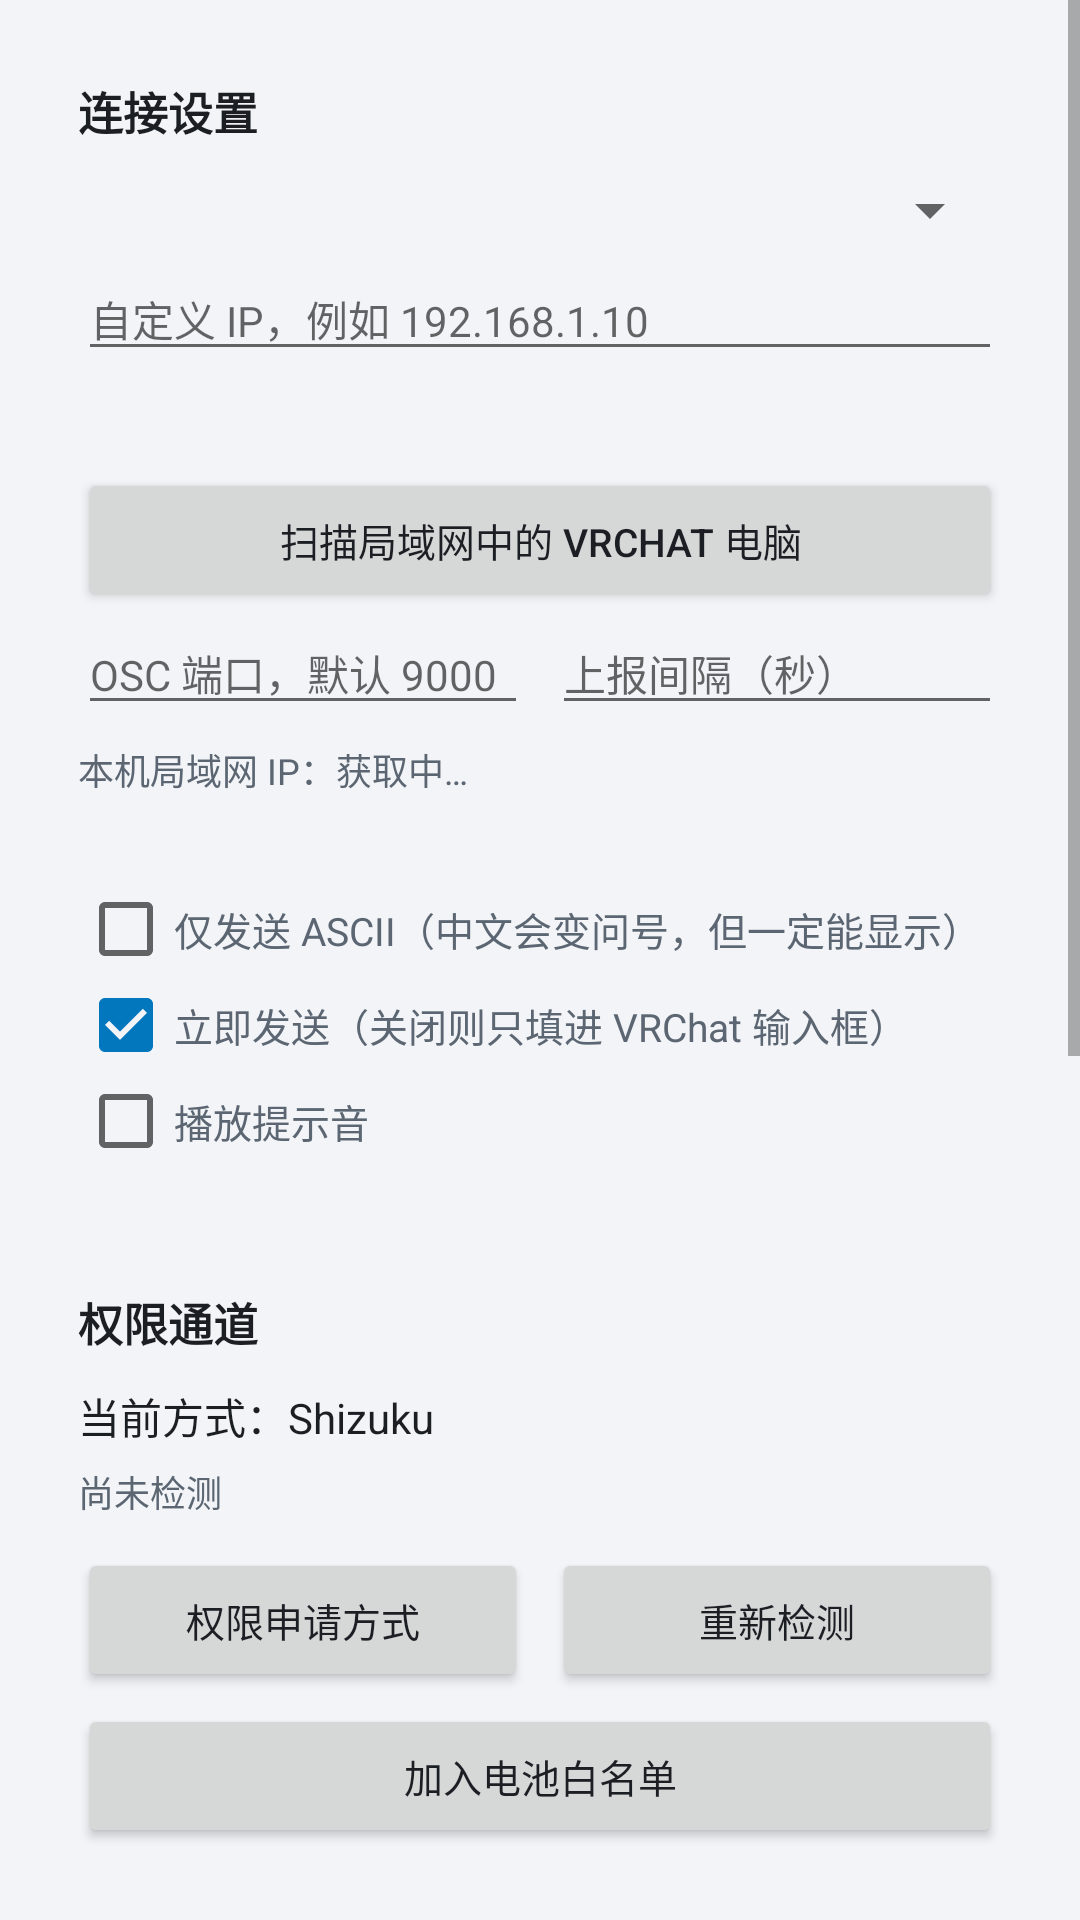

Layout XML and referenced resources for this Android screen:
<!-- AndroidManifest.xml: activity theme Theme.VRCDI -->
<!-- res/layout/activity_main.xml -->
<?xml version="1.0" encoding="utf-8"?>
<ScrollView xmlns:android="http://schemas.android.com/apk/res/android"
    android:layout_width="match_parent"
    android:layout_height="match_parent"
    android:fillViewport="true">

    <LinearLayout
        android:layout_width="match_parent"
        android:layout_height="wrap_content"
        android:orientation="vertical"
        android:padding="12dp">

        
        <LinearLayout
            style="@style/Card"
            android:tag="card">

            <TextView
                style="@style/CardTitle"
                android:text="@string/card_connection" />

            
            <Spinner
                android:id="@+id/spinner_ip_mode"
                android:layout_width="match_parent"
                android:layout_height="wrap_content"
                android:layout_marginBottom="4dp" />

            <EditText
                android:id="@+id/input_ip"
                style="@style/Input"
                android:hint="@string/hint_target_ip"
                android:importantForAutofill="no"
                android:inputType="text"
                android:maxLines="1" />

            <TextView
                android:id="@+id/text_ip_mode_hint"
                style="@style/Hint" />

            <Button
                android:id="@+id/btn_scan_vrchat"
                style="@style/Button"
                android:text="扫描局域网中的 VRChat 电脑" />

            <LinearLayout
                android:layout_width="match_parent"
                android:layout_height="wrap_content"
                android:orientation="horizontal">

                <EditText
                    android:id="@+id/input_port"
                    style="@style/Input"
                    android:layout_width="0dp"
                    android:layout_weight="1"
                    android:hint="@string/hint_target_port"
                    android:importantForAutofill="no"
                    android:inputType="number"
                    android:maxLines="1" />

                <EditText
                    android:id="@+id/input_interval"
                    style="@style/Input"
                    android:layout_width="0dp"
                    android:layout_marginStart="8dp"
                    android:layout_weight="1"
                    android:hint="@string/label_interval"
                    android:importantForAutofill="no"
                    android:inputType="number"
                    android:maxLines="1" />
            </LinearLayout>

            <TextView
                android:id="@+id/text_local_ip"
                style="@style/Hint"
                android:text="本机局域网 IP：获取中…" />

            <TextView
                android:id="@+id/text_launch_arg"
                style="@style/Hint"
                android:textIsSelectable="true" />

            <CheckBox
                android:id="@+id/check_ascii"
                android:layout_width="match_parent"
                android:layout_height="wrap_content"
                android:text="仅发送 ASCII（中文会变问号，但一定能显示）"
                android:textColor="@color/text_secondary"
                android:textSize="13sp" />

            <CheckBox
                android:id="@+id/check_send_immediately"
                android:layout_width="match_parent"
                android:layout_height="wrap_content"
                android:checked="true"
                android:text="立即发送（关闭则只填进 VRChat 输入框）"
                android:textColor="@color/text_secondary"
                android:textSize="13sp" />

            <CheckBox
                android:id="@+id/check_notification_sound"
                android:layout_width="match_parent"
                android:layout_height="wrap_content"
                android:text="播放提示音"
                android:textColor="@color/text_secondary"
                android:textSize="13sp" />
        </LinearLayout>

        
        <LinearLayout
            style="@style/Card"
            android:tag="card">

            <TextView
                style="@style/CardTitle"
                android:text="@string/card_privilege" />

            <TextView
                android:id="@+id/text_privilege_mode"
                style="@style/Body"
                android:text="当前方式：Shizuku" />

            <TextView
                android:id="@+id/text_privilege_status"
                style="@style/Hint"
                android:text="尚未检测" />

            <TextView
                android:id="@+id/text_root_hint"
                style="@style/Hint"
                android:textColor="@color/warn"
                android:visibility="gone" />

            <LinearLayout
                android:layout_width="match_parent"
                android:layout_height="wrap_content"
                android:orientation="horizontal">

                <Button
                    android:id="@+id/btn_privilege"
                    style="@style/Button"
                    android:layout_width="0dp"
                    android:layout_weight="1"
                    android:text="@string/settings_privilege" />

                <Button
                    android:id="@+id/btn_recheck"
                    style="@style/Button"
                    android:layout_width="0dp"
                    android:layout_marginStart="8dp"
                    android:layout_weight="1"
                    android:text="重新检测" />
            </LinearLayout>

            <Button
                android:id="@+id/btn_battery"
                style="@style/Button"
                android:text="@string/action_battery" />
        </LinearLayout>

        
        <LinearLayout
            style="@style/Card"
            android:tag="card">

            <TextView
                style="@style/CardTitle"
                android:text="@string/card_fields" />

            <LinearLayout
                android:id="@+id/container_fields"
                android:layout_width="match_parent"
                android:layout_height="wrap_content"
                android:orientation="vertical" />

            <LinearLayout
                android:layout_width="match_parent"
                android:layout_height="wrap_content"
                android:orientation="horizontal">

                <Button
                    android:id="@+id/btn_all_on"
                    style="@style/Button"
                    android:layout_width="0dp"
                    android:layout_weight="1"
                    android:text="全选" />

                <Button
                    android:id="@+id/btn_all_off"
                    style="@style/Button"
                    android:layout_width="0dp"
                    android:layout_marginStart="8dp"
                    android:layout_weight="1"
                    android:text="全不选" />
            </LinearLayout>
        </LinearLayout>

        
        <LinearLayout
            style="@style/Card"
            android:tag="card">

            <TextView
                android:id="@+id/text_running_state"
                style="@style/Body"
                android:text="未在上报" />

            <TextView
                android:id="@+id/text_foreground_app"
                style="@style/Hint"
                android:text="前台应用：检测中…" />

            <LinearLayout
                android:layout_width="match_parent"
                android:layout_height="wrap_content"
                android:orientation="horizontal">

                <Button
                    android:id="@+id/btn_toggle"
                    style="@style/Button"
                    android:layout_width="0dp"
                    android:layout_weight="1"
                    android:text="@string/action_start" />

                <Button
                    android:id="@+id/btn_send_now"
                    style="@style/Button"
                    android:layout_width="0dp"
                    android:layout_marginStart="8dp"
                    android:layout_weight="1"
                    android:text="@string/action_send_now" />

                <Button
                    android:id="@+id/btn_refresh"
                    style="@style/Button"
                    android:layout_width="0dp"
                    android:layout_marginStart="8dp"
                    android:layout_weight="1"
                    android:text="@string/action_refresh" />
            </LinearLayout>
        </LinearLayout>

        
        <LinearLayout
            style="@style/Card"
            android:tag="card">

            <TextView
                style="@style/CardTitle"
                android:text="@string/card_preview" />

            <TextView
                android:id="@+id/text_preview"
                style="@style/Mono"
                android:textIsSelectable="true" />

            <TextView
                android:id="@+id/text_preview_count"
                style="@style/Hint"
                android:text="0/144" />

            <TextView
                android:id="@+id/text_preview_hint"
                style="@style/Hint"
                android:textColor="@color/warn"
                android:visibility="gone" />

            <TextView
                android:id="@+id/text_warning"
                style="@style/Hint"
                android:textColor="@color/err"
                android:visibility="gone" />
        </LinearLayout>

        
        <LinearLayout
            style="@style/Card"
            android:tag="card">

            <LinearLayout
                android:layout_width="match_parent"
                android:layout_height="wrap_content"
                android:gravity="center_vertical"
                android:orientation="horizontal">

                <TextView
                    style="@style/CardTitle"
                    android:layout_width="0dp"
                    android:layout_weight="1"
                    android:text="@string/card_log" />

                <Button
                    android:id="@+id/btn_clear_log"
                    style="@style/Button"
                    android:layout_width="wrap_content"
                    android:minWidth="0dp"
                    android:paddingStart="12dp"
                    android:paddingEnd="12dp"
                    android:text="@string/action_clear_log" />
            </LinearLayout>

            <TextView
                android:id="@+id/text_log"
                style="@style/Mono"
                android:maxLines="12"
                android:textIsSelectable="true" />
        </LinearLayout>

    </LinearLayout>
</ScrollView>
<!-- resources referenced by this layout -->
<resources>
  <color name="err">#FFC62828</color>
  <color name="text_secondary">#FF5B6672</color>
  <color name="warn">#FFB26A00</color>
  <string name="action_battery">加入电池白名单</string>
  <string name="action_clear_log">清空日志</string>
  <string name="action_refresh">重新采集</string>
  <string name="action_send_now">立即发送一次</string>
  <string name="action_start">启动上报</string>
  <string name="card_connection">连接设置</string>
  <string name="card_fields">上报字段</string>
  <string name="card_log">发送日志</string>
  <string name="card_preview">Chatbox 预览</string>
  <string name="card_privilege">权限通道</string>
  <string name="hint_target_ip">自定义 IP，例如 192.168.1.10</string>
  <string name="hint_target_port">OSC 端口，默认 9000</string>
  <string name="label_interval">上报间隔（秒）</string>
  <string name="settings_privilege">权限申请方式</string>
  <style name="Body">
          <item name="android:layout_width">match_parent</item>
          <item name="android:layout_height">wrap_content</item>
          <item name="android:textSize">14sp</item>
          <item name="android:textColor">@color/text_primary</item>
          <item name="android:layout_marginBottom">6dp</item>
      </style>
  <style name="Button">
          <item name="android:layout_width">match_parent</item>
          <item name="android:layout_height">wrap_content</item>
          <item name="android:textSize">13sp</item>
          <item name="android:layout_marginTop">4dp</item>
      </style>
  <style name="Card">
          <item name="android:layout_width">match_parent</item>
          <item name="android:layout_height">wrap_content</item>
          <item name="android:orientation">vertical</item>
          <item name="android:background">@drawable/bg_card</item>
          <item name="android:padding">14dp</item>
          <item name="android:layout_marginBottom">12dp</item>
          <item name="android:elevation">1dp</item>
      </style>
  <style name="CardTitle">
          <item name="android:layout_width">match_parent</item>
          <item name="android:layout_height">wrap_content</item>
          <item name="android:textSize">15sp</item>
          <item name="android:textStyle">bold</item>
          <item name="android:textColor">@color/text_primary</item>
          <item name="android:layout_marginBottom">10dp</item>
      </style>
  <style name="Hint">
          <item name="android:layout_width">match_parent</item>
          <item name="android:layout_height">wrap_content</item>
          <item name="android:textSize">12sp</item>
          <item name="android:textColor">@color/text_secondary</item>
          <item name="android:layout_marginBottom">6dp</item>
      </style>
  <style name="Input">
          <item name="android:layout_width">match_parent</item>
          <item name="android:layout_height">wrap_content</item>
          <item name="android:textSize">14sp</item>
          <item name="android:textColor">@color/text_primary</item>
          <item name="android:layout_marginBottom">6dp</item>
      </style>
  <style name="Mono">
          <item name="android:layout_width">match_parent</item>
          <item name="android:layout_height">wrap_content</item>
          <item name="android:textSize">13sp</item>
          <item name="android:typeface">monospace</item>
          <item name="android:textColor">@color/text_primary</item>
          <item name="android:layout_marginBottom">6dp</item>
      </style>
  <style name="Theme.VRCDI" parent="android:Theme.Material.Light.DarkActionBar">
          <item name="android:colorPrimary">@color/accent</item>
          <item name="android:colorAccent">@color/accent</item>
          <item name="android:windowBackground">@color/bg</item>
          <item name="android:textColorPrimary">@color/text_primary</item>
      </style>
  <color name="text_primary">#FF1B1F24</color>
  <color name="accent">#FF0277BD</color>
  <color name="bg">#FFF2F4F7</color>
</resources>
